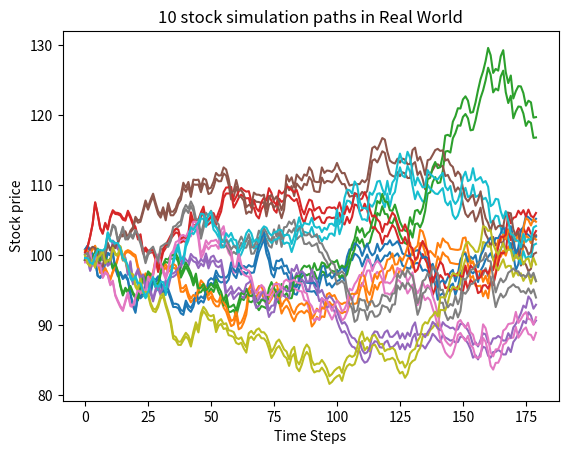
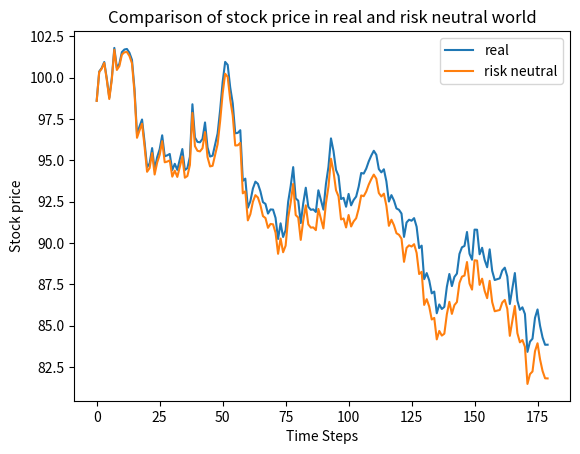

These figures' Python source, in order: (Note: this script raises an exception after producing the figures.)


# imports
from math import sqrt
import numpy as np
import matplotlib.pyplot as plt

# functions


def getStockPrices(part, T, r, sigma):
    S1, S2 = np.ndarray(T+1), np.ndarray(T+1)
    S1[0], S2[0] = 100.0, 100.0
    for i in range(1, T+1):
        W = sqrt(delT)*np.random.randn()
        S1[i] = S1[i-1]*np.exp(sigma*W + (r-0.5*(sigma**2))*delT)
        if part == 'A':
            # return risk neutral and real world stock prices
            S2[i] = S2[i-1]*np.exp(sigma*(W) + (mu-0.5*(sigma**2))*delT)
        else:
            # return variance reduction stock prices
            S2[i] = S2[i-1]*np.exp(sigma*(-W) + (r-0.5*(sigma**2))*delT)
    return S1[1:], S2[1:]


def stockSimulation():
    r = 0.05
    sigma = 0.2
    T = 180
    SrnArray, SArray = [], []
    for _ in range(10):
        Srn, S = getStockPrices('A', T, r, sigma)
        SrnArray.append(Srn)
        SArray.append(S)

    for Srn in SrnArray:
        plt.plot(Srn)
    plt.xlabel('Time Steps')
    plt.ylabel('Stock price')
    plt.title('10 stock simulation paths in Risk Neutral World')
    plt.show()

    for S in SArray:
        plt.plot(S)
    plt.xlabel('Time Steps')
    plt.ylabel('Stock price')
    plt.title('10 stock simulation paths in Real World')
    plt.show()


def stockSimulationCompare():
    r = 0.05
    sigma = 0.2
    T = 180
    Srn, S = getStockPrices('A', T, r, sigma)
    plt.figure()
    plt.plot(S)
    plt.plot(Srn)
    plt.legend(['real', 'risk neutral'])
    plt.xlabel('Time Steps')
    plt.ylabel('Stock price')
    plt.title('Comparison of stock price in real and risk neutral world')
    plt.show()


def optionPrice(m, K, option, T, r, sigma):
    payoffSum1, payoffSum2 = 0, 0
    for i in range(m):
        Splus, Sminus = getStockPrices('B', T, r, sigma)
        Yplus = np.mean(Splus)
        Yminus = np.mean(Sminus)
        if option == 'Call':
            payoff1 = max(0, Yplus-K)
            payoff2 = 0.5*(max(0, Yplus-K) + max(0, Yminus-K))
        else:
            payoff1 = max(0, K-Yplus)
            payoff2 = 0.5*(max(0, K-Yplus) + max(0, K-Yminus))
        payoffSum1 = payoffSum1 + payoff1
        payoffSum2 = payoffSum2 + payoff2
    return np.exp(-r*delT*T)*(payoffSum1/m), np.exp(-r*delT*T)*(payoffSum2/m)


def optionPriceSensitivityAnalysis(option):
    T, r, sigma = 180, 0.05, 0.2
    for K in [90, 105, 110]:
        a1, a2, m = [], [], []
        for i in range(500, 3000, 500):
            without_var_red, with_var_red = optionPrice(
                i, K, option, T, r, sigma)
            a1.append(without_var_red)
            a2.append(with_var_red)
            m.append(i)

        print(option + ' Option price for K = ' + str(K) +
              ' is ' + str(np.round_(np.mean(a1), 5)))
        plt.plot(m,a1)
        plt.xlabel('# of simulations')
        plt.ylabel('Option price')
        plt.title(
            option + ' Option price sensitivity analysis with K = {}'.format(K))
        plt.show()

    T, r, sigma = 180, 0.05, 0.2
    KArr = np.arange(50, 150, 5)
    a1, a2 = [], []
    for K in KArr:
        without_var_red, with_var_red = optionPrice(
            100, K, option, T, r, sigma)
        a1.append(without_var_red)
        a2.append(with_var_red)
    plt.plot(KArr, a1, color='orange')
    plt.xlabel('Strike Price')
    plt.ylabel('Option price')
    plt.title(option + ' Option price sensitivity analysis')
    plt.show()

    K, T, r = 105, 180, 0.05
    sigmaArr = np.arange(0.02, 1.02, 0.02)
    a1, a2 = [], []
    for sigma in sigmaArr:
        without_var_red, with_var_red = optionPrice(
            100, K, option, T, r, sigma)
        a1.append(without_var_red)
        a2.append(with_var_red)
    plt.plot(sigmaArr, a1, color='lime')
    plt.xlabel('Volatility')
    plt.ylabel('Option price')
    plt.title(option + ' Option price sensitivity analysis')
    plt.show()

    K, T, sigma = 105, 180, 0.2
    rArr = np.arange(0.05, 1.05, 0.05)
    a1, a2 = [], []
    for r in rArr:
        without_var_red, with_var_red = optionPrice(
            100, K, option, T, r, sigma)
        a1.append(without_var_red)
        a2.append(with_var_red)
    plt.plot(rArr, a1, color='red')
    plt.xlabel('Risk-free rate')
    plt.ylabel('Option price')
    plt.title(option + ' Option price sensitivity analysis')
    plt.show()

    K, r, sigma = 105, 0.05, 0.2
    TArr = np.arange(30, 365, 1)
    a1, a2 = [], []
    for T in TArr:
        without_var_red, with_var_red = optionPrice(
            100, K, option, T, r, sigma)
        a1.append(without_var_red)
        a2.append(with_var_red)
    plt.plot(TArr, a1, color='blue')
    plt.xlabel('Maturity')
    plt.ylabel('Option price')
    plt.title(option + ' Option price sensitivity analysis')
    plt.show()


# program body
mu = 0.1
delT = 1.0/365
S0 = 100  # asset price at t = 0 is S(0) = 100

# 10 stock simulations in real and risk neutral worlds
stockSimulation()
stockSimulationCompare()
optionPriceSensitivityAnalysis('Call')
optionPriceSensitivityAnalysis('Put')